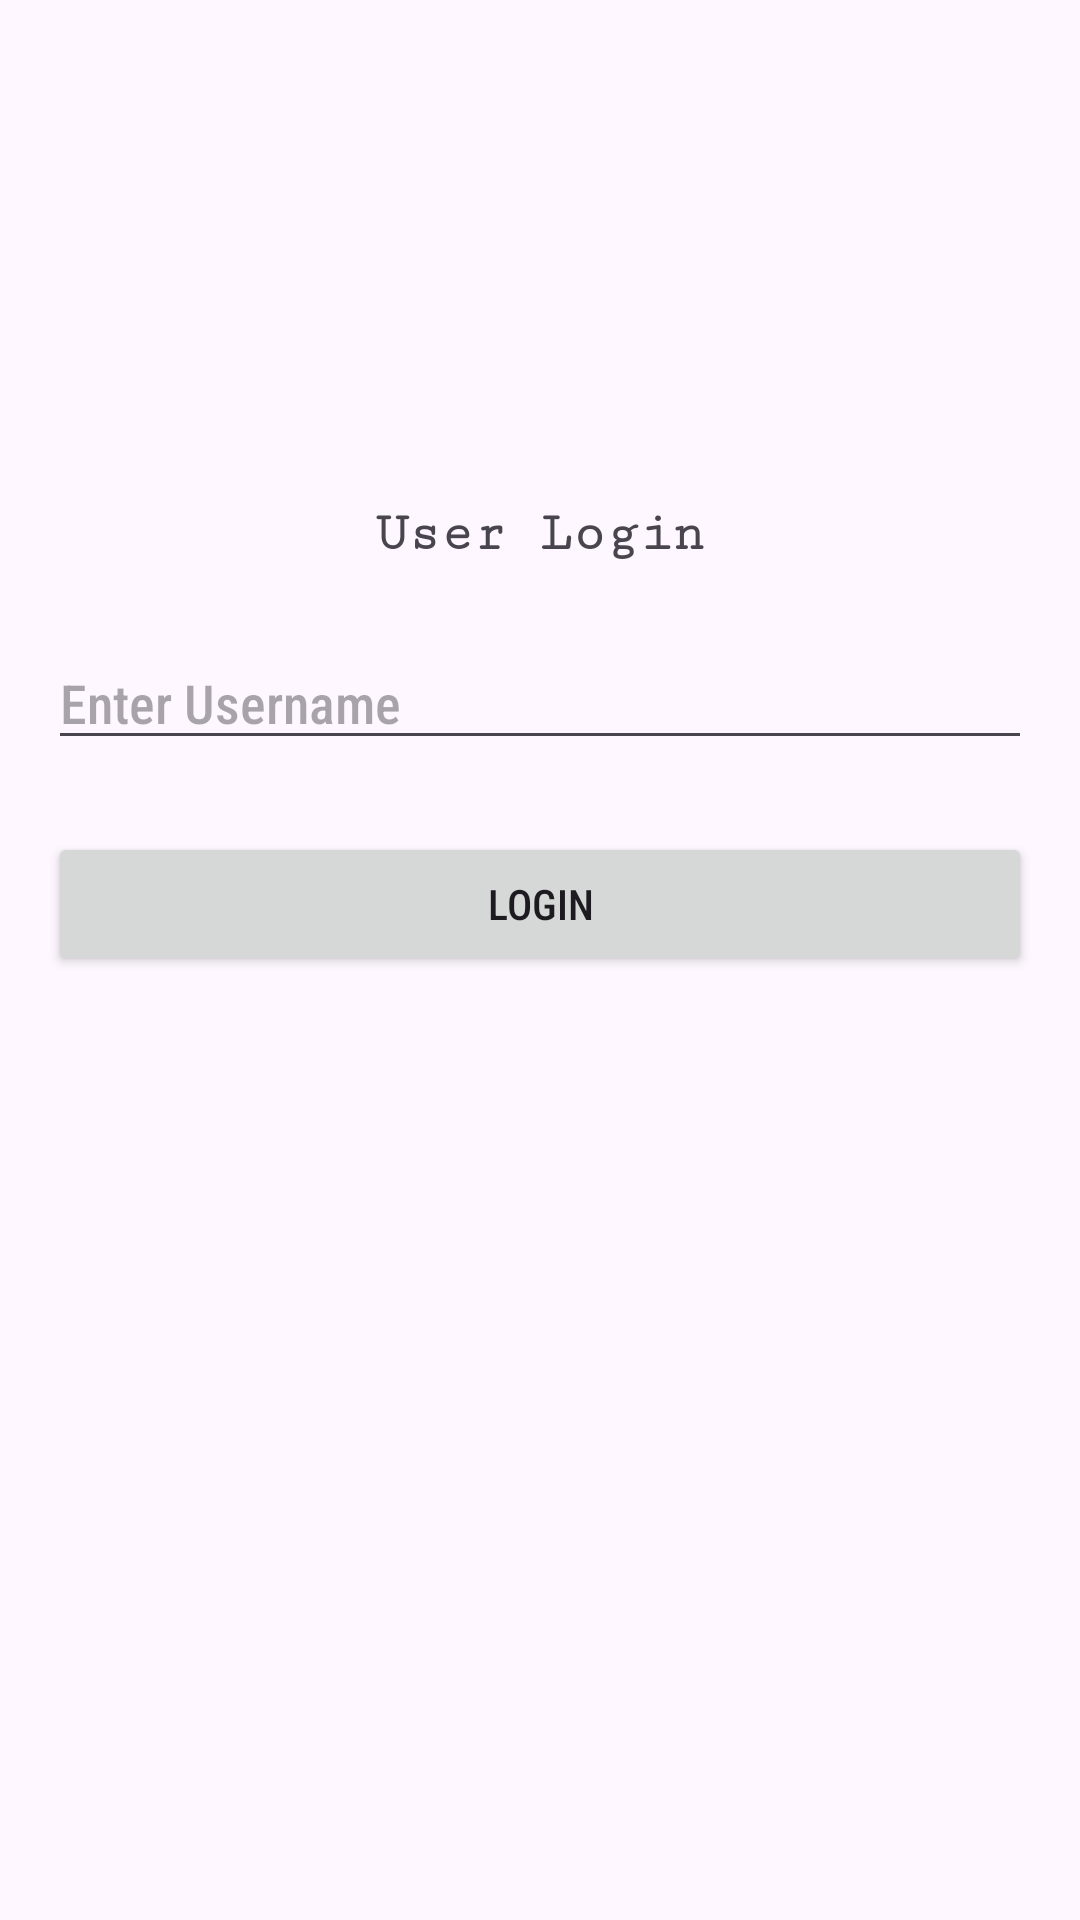

Android layout source for this screen:
<!-- AndroidManifest.xml: application theme Theme.CMPUT301GroupProject -->
<!-- res/layout/activity_login.xml -->
<?xml version="1.0" encoding="utf-8"?>
<RelativeLayout xmlns:android="http://schemas.android.com/apk/res/android"
    xmlns:tools="http://schemas.android.com/tools"
    android:layout_width="match_parent"
    android:layout_height="match_parent"
    tools:context=".LoginActivity">

    <ImageView
        android:id="@+id/logoImageView"
        android:layout_width="120dp"
        android:layout_height="120dp"
        android:layout_centerHorizontal="true"
        android:layout_marginTop="32dp"
        android:src="@drawable/ic_launcher_foreground" />

    <TextView
        android:id="@+id/titleTextView"
        android:layout_width="wrap_content"
        android:layout_height="wrap_content"
        android:layout_below="@id/logoImageView"
        android:layout_centerHorizontal="true"
        android:layout_marginTop="16dp"
        android:text="User Login"
        android:fontFamily="serif-monospace"
        android:textSize="18sp"
        android:textStyle="bold" />

    <EditText
        android:id="@+id/usernameEditText"
        android:layout_width="match_parent"
        android:layout_height="wrap_content"
        android:layout_below="@id/titleTextView"
        android:layout_marginTop="24dp"
        android:layout_marginStart="16dp"
        android:layout_marginEnd="16dp"
        android:hint="Enter Username"
        android:fontFamily="sans-serif-condensed-medium"/>

    <Button
        android:id="@+id/loginButton"
        android:layout_width="match_parent"
        android:layout_height="wrap_content"
        android:layout_below="@id/usernameEditText"
        android:layout_marginTop="24dp"
        android:layout_marginStart="16dp"
        android:layout_marginEnd="16dp"
        android:text="Login"
        android:fontFamily="sans-serif-condensed-medium"/>

</RelativeLayout>
<!-- resources referenced by this layout -->
<resources>
  <!-- drawable ic_launcher_foreground: webp bitmap (mipmap-hdpi, 10182 bytes) -->
  <style name="Theme.CMPUT301GroupProject" parent="Base.Theme.CMPUT301GroupProject" />
  <style name="Base.Theme.CMPUT301GroupProject" parent="Theme.Material3.DayNight.NoActionBar">
          
          
      </style>
</resources>
